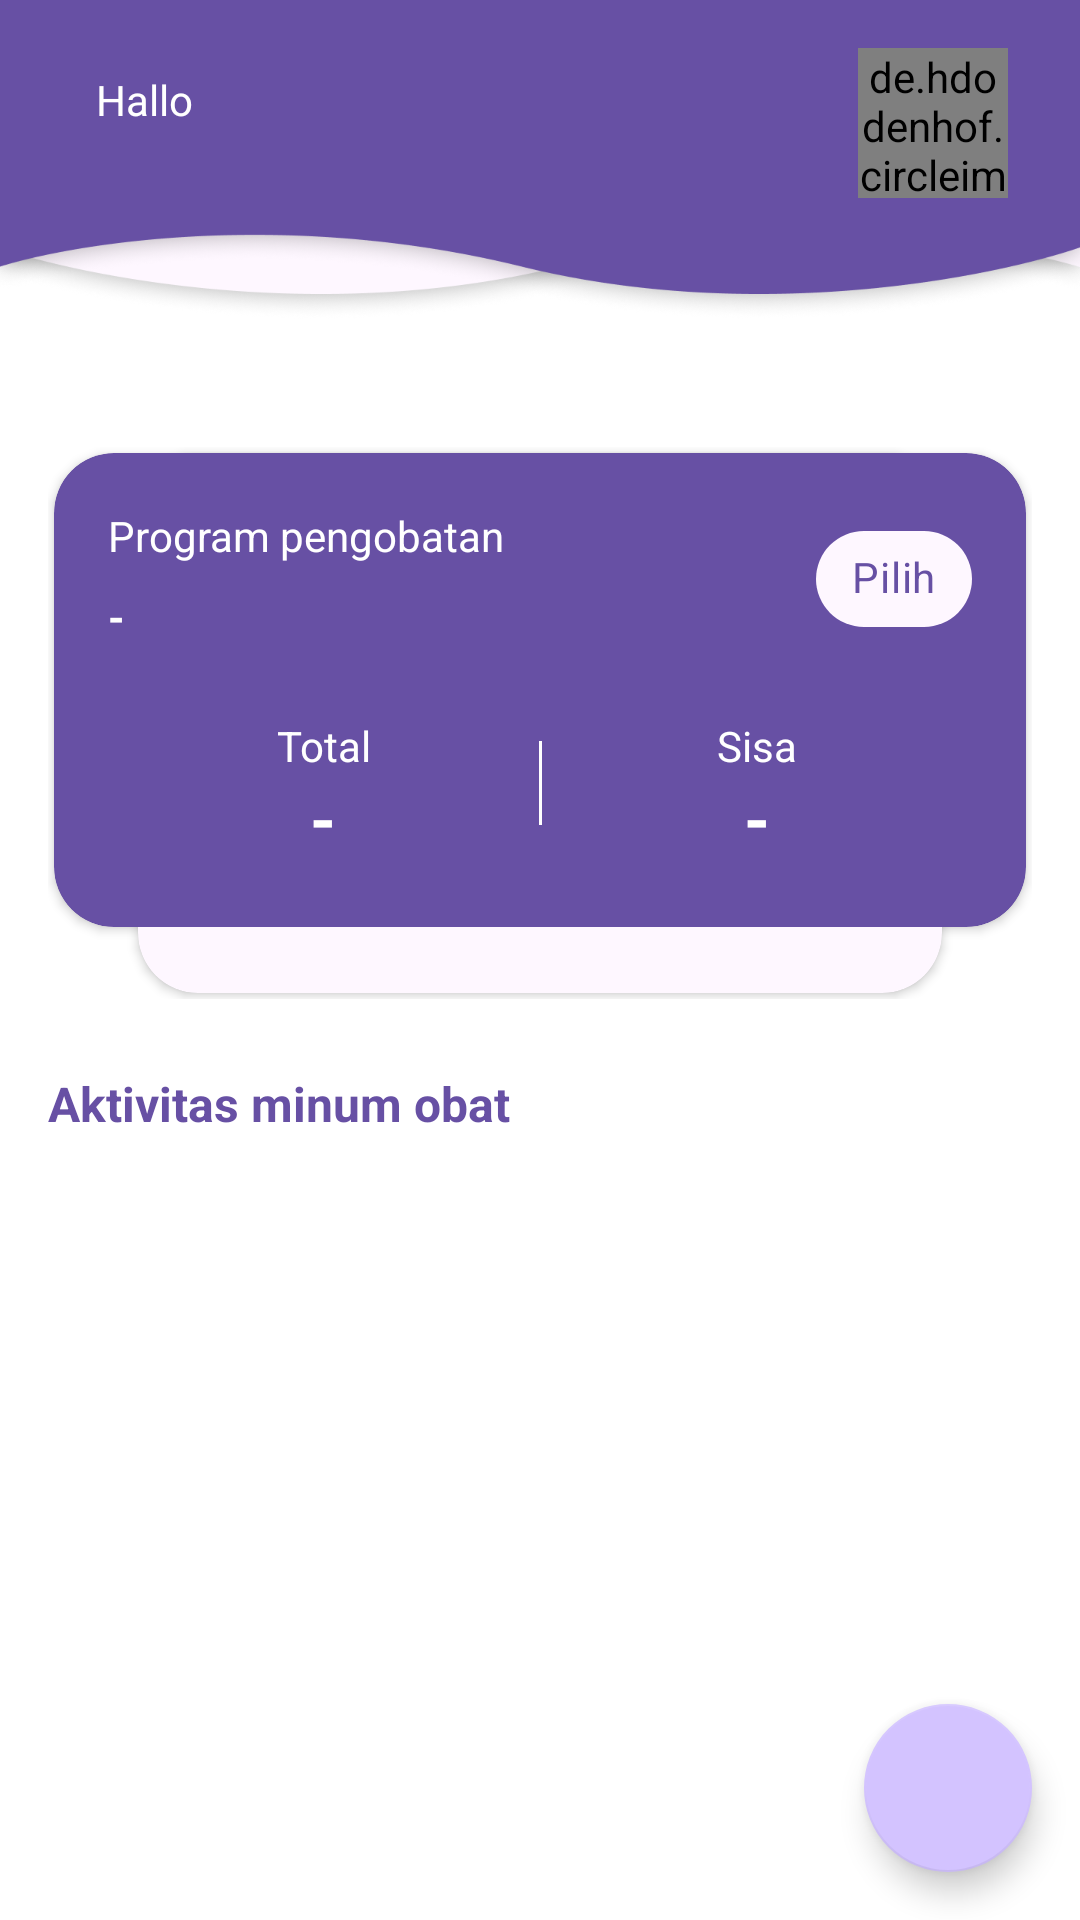

Here is an Android app screen rendered from its layout file. Give the layout XML and the strings, colors and styles it references.
<!-- AndroidManifest.xml: application theme Theme.TBCReminder -->
<!-- res/layout/fragment_home_pasien.xml -->
<?xml version="1.0" encoding="utf-8"?>
<androidx.constraintlayout.widget.ConstraintLayout xmlns:android="http://schemas.android.com/apk/res/android"
    xmlns:app="http://schemas.android.com/apk/res-auto"
    xmlns:tools="http://schemas.android.com/tools"
    android:layout_width="match_parent"
    android:layout_height="match_parent"
    tools:context=".nakes.HomeFragment">

    <LinearLayout
        android:layout_width="match_parent"
        android:layout_height="match_parent"
        android:orientation="vertical">

        <androidx.constraintlayout.widget.ConstraintLayout
            android:layout_width="match_parent"
            android:layout_height="wrap_content">


            <ImageView
                android:id="@+id/imageView"
                android:layout_width="match_parent"
                android:layout_height="wrap_content"
                android:adjustViewBounds="true"
                android:scaleType="fitXY"
                android:src="@drawable/header"
                app:layout_constraintBottom_toBottomOf="parent"
                app:layout_constraintTop_toTopOf="parent"
                app:layout_constraintVertical_bias="0.0"
                tools:layout_editor_absoluteX="0dp" />

            <de.hdodenhof.circleimageview.CircleImageView
                android:id="@+id/ivProfil"
                android:layout_width="50dp"
                android:layout_height="50dp"
                android:layout_marginTop="16dp"
                android:layout_marginEnd="24dp"
                android:src="@mipmap/ic_launcher"
                app:layout_constraintEnd_toEndOf="parent"
                app:layout_constraintTop_toTopOf="parent" />

            <TextView
                android:id="@+id/tvHello"
                android:layout_width="0dp"
                android:layout_height="wrap_content"
                android:layout_marginStart="32dp"
                android:gravity="start"
                android:text="Hallo"
                android:textColor="@color/white"
                app:layout_constraintBottom_toBottomOf="@+id/ivProfil"
                app:layout_constraintStart_toStartOf="parent"
                app:layout_constraintTop_toTopOf="parent" />

            <TextView
                android:id="@+id/tvNama"
                android:layout_width="0dp"
                android:layout_height="wrap_content"
                android:layout_marginStart="32dp"
                android:gravity="start"
                android:textColor="@color/white"
                android:textSize="18sp"
                android:textStyle="bold"
                app:layout_constraintBottom_toBottomOf="@+id/ivProfil"
                app:layout_constraintStart_toStartOf="parent"
                app:layout_constraintTop_toBottomOf="@+id/tvHello"
                tools:text="Adam Darmawan Darmawan " />

        </androidx.constraintlayout.widget.ConstraintLayout>

        <androidx.constraintlayout.widget.ConstraintLayout
            android:layout_width="match_parent"
            android:layout_height="wrap_content"
            android:layout_marginStart="16dp"
            android:layout_marginTop="42dp"
            android:layout_marginEnd="16dp">

            <androidx.cardview.widget.CardView
                android:layout_width="0dp"
                android:layout_height="0dp"
                android:layout_marginStart="30dp"
                android:layout_marginTop="2dp"
                android:layout_marginEnd="30dp"
                android:layout_marginBottom="2dp"
                app:cardBackgroundColor="@color/purple_200"
                app:cardCornerRadius="20dp"
                app:layout_constraintBottom_toBottomOf="parent"
                app:layout_constraintEnd_toEndOf="parent"
                app:layout_constraintStart_toStartOf="parent"
                app:layout_constraintTop_toTopOf="parent" />

            <androidx.cardview.widget.CardView
                android:id="@+id/cardProgram"
                android:layout_width="match_parent"
                android:layout_height="wrap_content"
                android:layout_marginStart="2dp"
                android:layout_marginTop="2dp"
                android:layout_marginEnd="2dp"
                android:layout_marginBottom="24dp"
                app:cardBackgroundColor="@color/purple_700"
                app:cardCornerRadius="20dp"
                app:layout_constraintBottom_toBottomOf="parent"
                app:layout_constraintEnd_toEndOf="parent"
                app:layout_constraintStart_toStartOf="parent"
                app:layout_constraintTop_toTopOf="parent">

                <androidx.constraintlayout.widget.ConstraintLayout
                    android:layout_width="match_parent"
                    android:layout_height="match_parent"
                    android:orientation="vertical"
                    android:paddingHorizontal="18dp"
                    android:paddingVertical="18dp">

                    <com.google.android.material.chip.Chip
                        android:id="@+id/fab"
                        android:layout_width="wrap_content"
                        android:layout_height="wrap_content"
                        android:layout_gravity="end"
                        android:text="Pilih"
                        android:textColor="@color/purple_700"
                        android:textStyle="bold"
                        app:chipBackgroundColor="@color/purple_200"
                        app:layout_constraintEnd_toEndOf="parent"
                        app:layout_constraintTop_toTopOf="parent" />

                    <TextView
                        android:id="@+id/tvLabelProgram"
                        android:layout_width="wrap_content"
                        android:layout_height="wrap_content"
                        android:gravity="start"
                        android:text="Program pengobatan"
                        android:textColor="@color/white"
                        app:layout_constraintStart_toStartOf="parent"
                        app:layout_constraintTop_toTopOf="parent" />

                    <TextView
                        android:id="@+id/tvProgram"
                        android:layout_width="wrap_content"
                        android:layout_height="wrap_content"
                        android:layout_marginVertical="8dp"
                        android:gravity="start"
                        android:text="-"
                        android:textColor="@color/white"
                        android:textStyle="bold"
                        app:layout_constraintStart_toStartOf="@+id/tvLabelProgram"
                        app:layout_constraintTop_toBottomOf="@+id/tvLabelProgram" />


                    <LinearLayout
                        android:layout_width="match_parent"
                        android:layout_height="wrap_content"
                        android:layout_marginTop="16dp"
                        android:orientation="horizontal"
                        app:layout_constraintTop_toBottomOf="@+id/tvProgram">

                        <LinearLayout
                            android:layout_width="match_parent"
                            android:layout_height="match_parent"
                            android:layout_weight="1"
                            android:orientation="vertical"
                            android:padding="8dp">

                            <TextView
                                android:layout_width="match_parent"
                                android:layout_height="wrap_content"
                                android:gravity="center"
                                android:text="Total"
                                android:textColor="@color/white" />

                            <TextView
                                android:id="@+id/tvKepatuhan"
                                android:layout_width="match_parent"
                                android:layout_height="wrap_content"
                                android:gravity="center"
                                android:text="-"
                                android:textColor="@color/white"
                                android:textSize="22sp"
                                android:textStyle="bold" />
                        </LinearLayout>

                        <View
                            android:layout_width="1dp"
                            android:layout_height="28dp"
                            android:layout_marginTop="16dp"
                            android:layout_marginBottom="16dp"
                            android:layout_weight="0"
                            android:background="@color/white" />

                        <LinearLayout
                            android:layout_width="match_parent"
                            android:layout_height="match_parent"
                            android:layout_weight="1"
                            android:orientation="vertical"
                            android:padding="8dp">

                            <TextView
                                android:layout_width="match_parent"
                                android:layout_height="wrap_content"
                                android:gravity="center"
                                android:text="Sisa"
                                android:textColor="@color/white" />

                            <TextView
                                android:id="@+id/tvSisa"
                                android:layout_width="match_parent"
                                android:layout_height="wrap_content"
                                android:gravity="center"
                                android:text="-"
                                android:textColor="@color/white"
                                android:textSize="22sp"
                                android:textStyle="bold" />
                        </LinearLayout>
                    </LinearLayout>
                </androidx.constraintlayout.widget.ConstraintLayout>

            </androidx.cardview.widget.CardView>

        </androidx.constraintlayout.widget.ConstraintLayout>


        <TextView
            android:layout_width="match_parent"
            android:layout_height="wrap_content"
            android:layout_marginHorizontal="16dp"
            android:layout_marginVertical="24dp"
            android:text="Aktivitas minum obat"
            android:textColor="@color/purple_700"
            android:textSize="16sp"
            android:textStyle="bold" />

        <androidx.recyclerview.widget.RecyclerView
            android:id="@+id/rvDetailAktivitas"
            android:layout_width="match_parent"
            android:layout_height="wrap_content"
            android:layout_marginHorizontal="16dp"
            android:clipToPadding="false" />
    </LinearLayout>

    <com.google.android.material.floatingactionbutton.FloatingActionButton
        android:id="@+id/add_fab"
        android:layout_width="wrap_content"
        android:layout_height="wrap_content"
        android:layout_gravity="end"
        android:layout_marginEnd="16dp"
        android:layout_marginBottom="16dp"
        android:src="@drawable/ic_baseline_add_24"
        app:fabSize="normal"
        app:layout_constraintBottom_toBottomOf="parent"
        app:layout_constraintEnd_toEndOf="parent" />

</androidx.constraintlayout.widget.ConstraintLayout>
<!-- resources referenced by this layout -->
<resources>
  <color name="purple_200">#FEF7FF</color>
  <color name="purple_700">#6750A4</color>
  <color name="white">#FFFFFFFF</color>
  <!-- drawable header: png bitmap (drawable-xxhdpi, 72538 bytes) -->
  <!-- mipmap ic_launcher: png bitmap (mipmap-hdpi, 1559 bytes) -->
  <style name="Theme.TBCReminder" parent="Theme.MaterialComponents.DayNight.DarkActionBar">
          
          <item name="colorPrimary">@color/purple_500</item>
          <item name="colorPrimaryVariant">@color/purple_700</item>
          <item name="colorOnPrimary">@color/white</item>
          
          <item name="colorSecondary">@color/teal_200</item>
          <item name="colorSecondaryVariant">@color/teal_700</item>
          <item name="colorOnSecondary">@color/black</item>
          
          <item name="android:statusBarColor" tools:targetApi="l">?attr/colorPrimaryVariant</item>
          
      </style>
  <color name="purple_500">#6750A4</color>
  <color name="teal_200">#D3C3FF</color>
  <color name="teal_700">#D3C3FF</color>
  <color name="black">#FF000000</color>
</resources>
